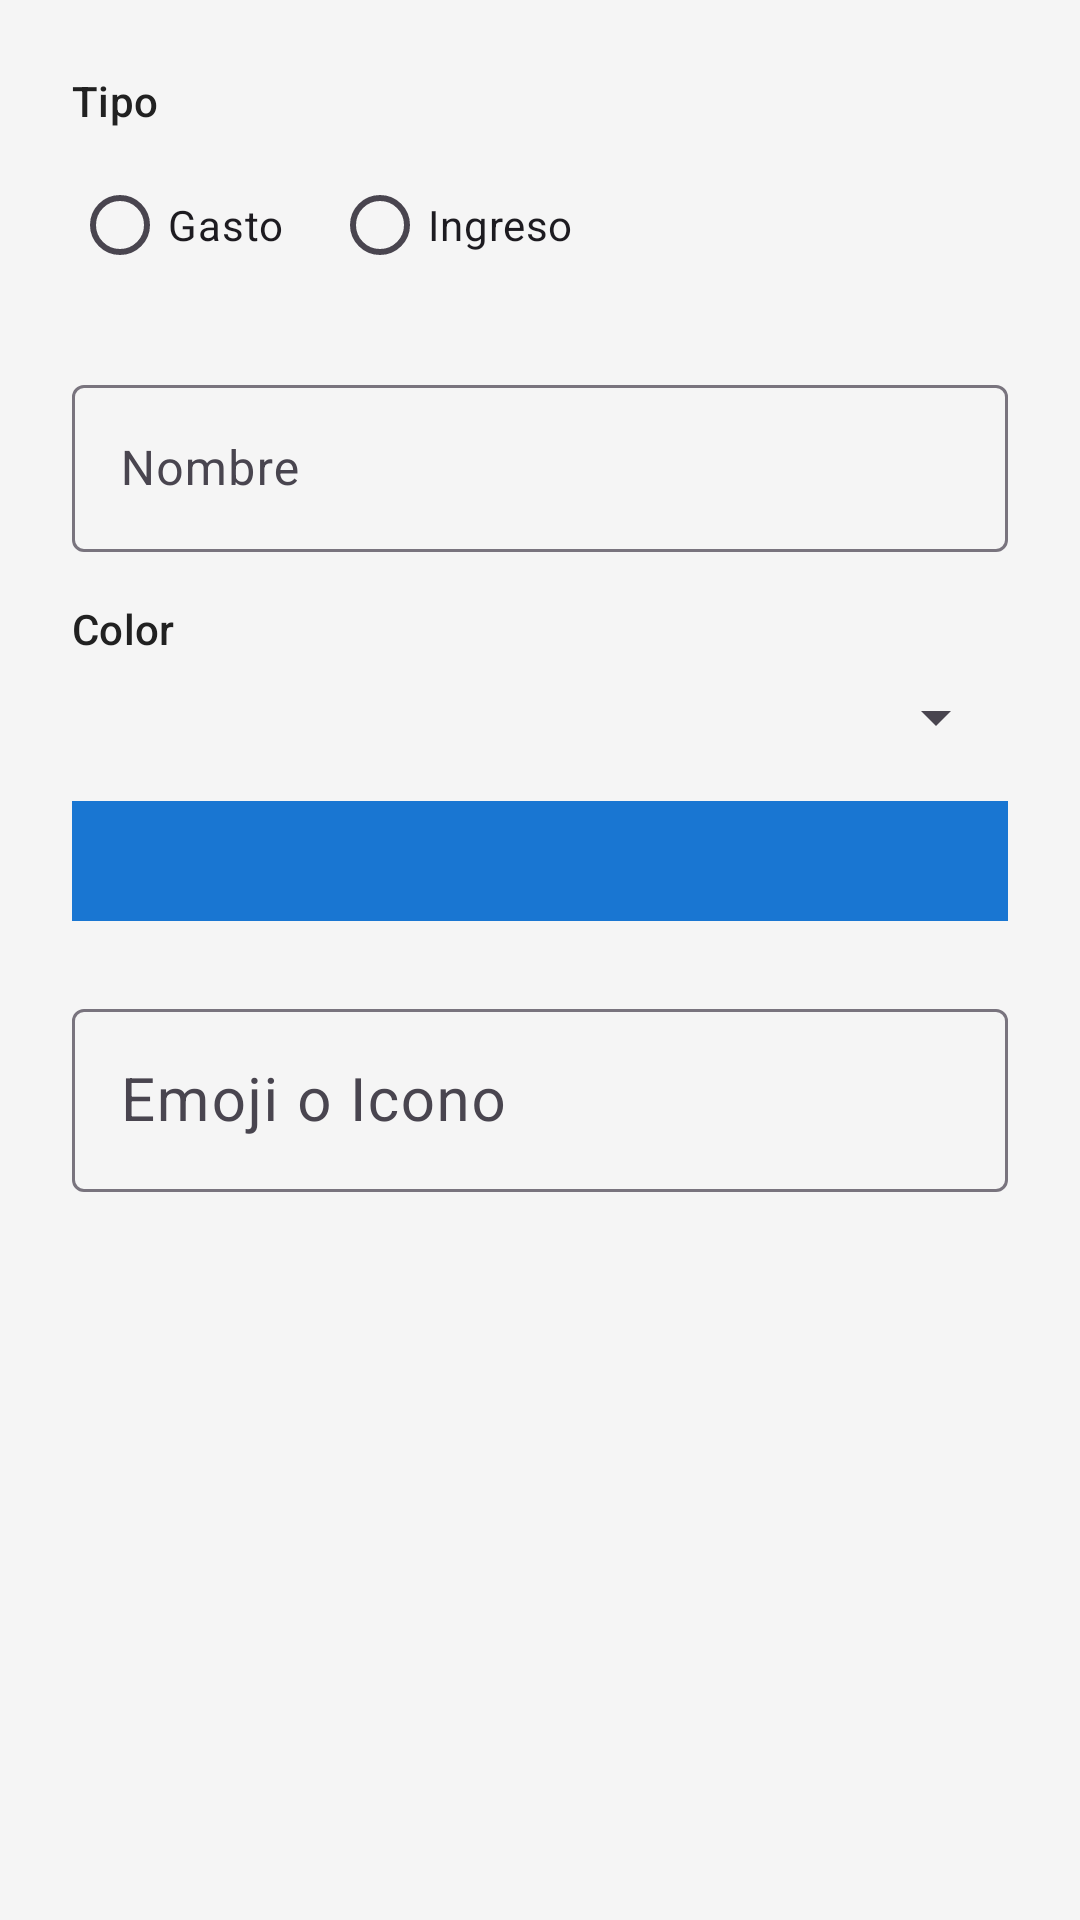

The Android layout XML behind this screen, and the referenced resources:
<!-- AndroidManifest.xml: application theme Theme.MyApplication -->
<!-- res/layout/dialog_add_categoria.xml -->
<?xml version="1.0" encoding="utf-8"?>
<LinearLayout
    xmlns:android="http://schemas.android.com/apk/res/android"
    xmlns:app="http://schemas.android.com/apk/res-auto"
    android:layout_width="match_parent"
    android:layout_height="wrap_content"
    android:orientation="vertical"
    android:padding="24dp">

    
    <TextView
        android:layout_width="match_parent"
        android:layout_height="wrap_content"
        android:text="@string/tipo"
        android:textAppearance="?attr/textAppearanceSubtitle2"
        android:layout_marginBottom="8dp" />

    <RadioGroup
        android:layout_width="match_parent"
        android:layout_height="wrap_content"
        android:orientation="horizontal"
        android:layout_marginBottom="24dp">

        <com.google.android.material.radiobutton.MaterialRadioButton
            android:id="@+id/radio_gasto"
            android:layout_width="wrap_content"
            android:layout_height="wrap_content"
            android:text="@string/gasto"
            android:layout_marginEnd="16dp" />

        <com.google.android.material.radiobutton.MaterialRadioButton
            android:id="@+id/radio_ingreso"
            android:layout_width="wrap_content"
            android:layout_height="wrap_content"
            android:text="@string/ingreso" />

    </RadioGroup>

    
    <com.google.android.material.textfield.TextInputLayout
        android:layout_width="match_parent"
        android:layout_height="wrap_content"
        android:layout_marginBottom="16dp"
        android:hint="@string/nombre"
        app:endIconMode="clear_text">

        <com.google.android.material.textfield.TextInputEditText
            android:id="@+id/et_nombre"
            android:layout_width="match_parent"
            android:layout_height="wrap_content"
            android:inputType="text" />

    </com.google.android.material.textfield.TextInputLayout>

    
    <TextView
        android:layout_width="match_parent"
        android:layout_height="wrap_content"
        android:text="@string/color"
        android:textAppearance="?attr/textAppearanceSubtitle2"
        android:layout_marginBottom="8dp" />

    <Spinner
        android:id="@+id/spinner_colores"
        android:layout_width="match_parent"
        android:layout_height="wrap_content"
        android:layout_marginBottom="16dp" />

    <View
        android:id="@+id/view_color_preview"
        android:layout_width="match_parent"
        android:layout_height="40dp"
        android:layout_marginBottom="24dp"
        android:background="@color/colorPrimary" />

    
    <com.google.android.material.textfield.TextInputLayout
        android:layout_width="match_parent"
        android:layout_height="wrap_content"
        android:hint="@string/icono"
        app:endIconMode="clear_text">

        <com.google.android.material.textfield.TextInputEditText
            android:id="@+id/et_icono"
            android:layout_width="match_parent"
            android:layout_height="wrap_content"
            android:inputType="text"
            android:textSize="20sp" />

    </com.google.android.material.textfield.TextInputLayout>

</LinearLayout>
<!-- resources referenced by this layout -->
<resources>
  <color name="colorPrimary">#1976D2</color>
  <string name="color">Color</string>
  <string name="gasto">Gasto</string>
  <string name="icono">Emoji o Icono</string>
  <string name="ingreso">Ingreso</string>
  <string name="nombre">Nombre</string>
  <string name="tipo">Tipo</string>
  <style name="Theme.MyApplication" parent="Base.Theme.MyApplication" />
  <style name="Base.Theme.MyApplication" parent="Theme.Material3.DayNight.NoActionBar">
          
          <item name="colorPrimary">@color/colorPrimary</item>
          <item name="colorOnPrimary">@color/colorOnPrimary</item>
  
          
          <item name="android:windowBackground">@color/appBackground</item>
  
          
          <item name="android:textColor">@color/textColor</item>
      </style>
  <color name="colorOnPrimary">#FFFFFF</color>
  <color name="appBackground">#F5F5F5</color>
  <color name="textColor">#212121</color>
</resources>
